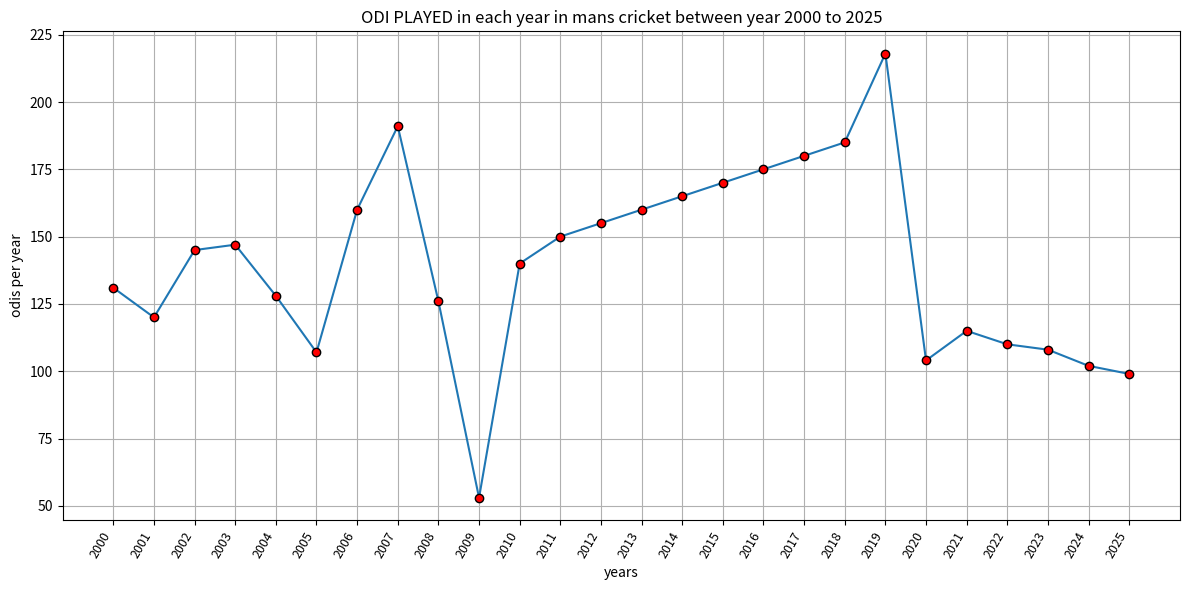

Python code for this plot:
#create chart to display no of ODI PLAYED in each year in mans cricket between year 2000 to 2025
import matplotlib.pyplot as plt

years=list(range(2000,2026))
odis_per_year = [131,120,145,147,128,107,160,191,126,53,
    140,150,155,160,165,170,175,180,185,
    218,104,115,110,108,102,99]

plt.figure(figsize=(12,6))

plt.plot(years,odis_per_year,marker='o',markersize=6,markerfacecolor='red',markeredgecolor='black')

plt.title("ODI PLAYED in each year in mans cricket between year 2000 to 2025")
plt.xlabel("years")
plt.ylabel("odis per year")
plt.xticks(years,rotation=60,ha='right',fontsize=9)

plt.grid(True,which='both')
plt.tight_layout()

plt.show()
